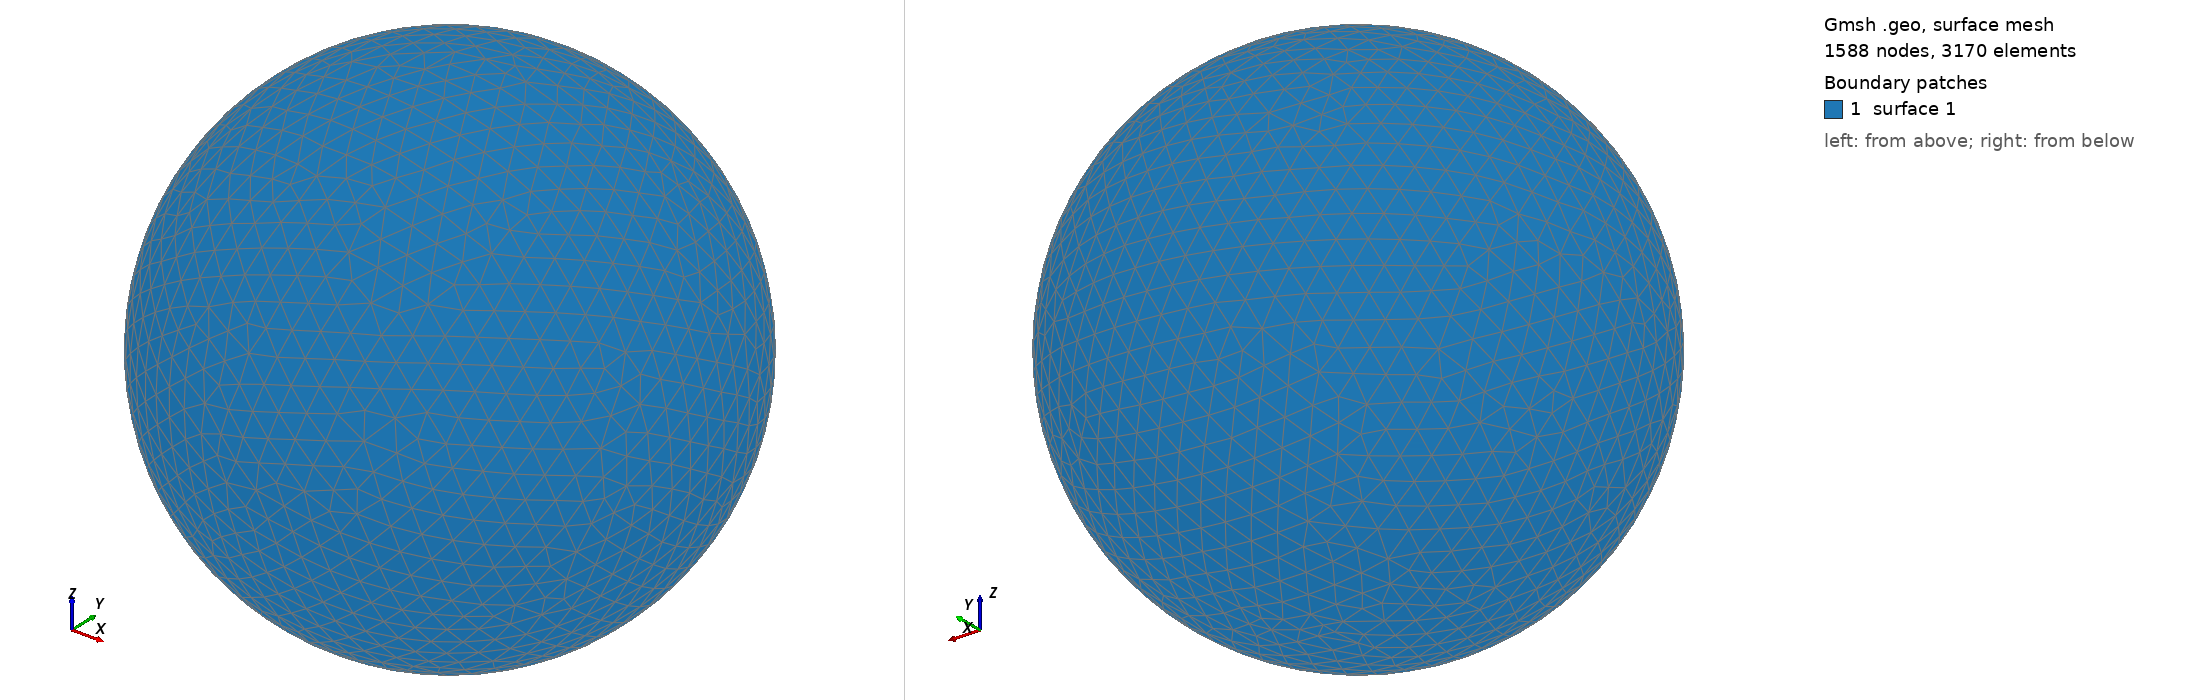

Gmsh geometry script, surface-meshed: 1588 nodes, 3170 surface elements. Boundary patches (legend numbers): 1 surface 1. Left view from above one corner, right view from below the opposite corner. The script declares no physical surfaces, so the legend lists its geometric surfaces. The drawing asked Gmsh for element sizes between 1% and 20% of the model's largest extent; the script's own settings can give other sizes.

=== shot0044.geo (drawn) ===
SetFactory("OpenCASCADE");
Point(1) = {0,0,0,0};
Sphere(1) = {0,0,0,0.00138700};
MeshSize{ PointsOf{ Surface{:}; } } = 0.000138700;
Mesh.ElementOrder=1;
Mesh.Format=39;
